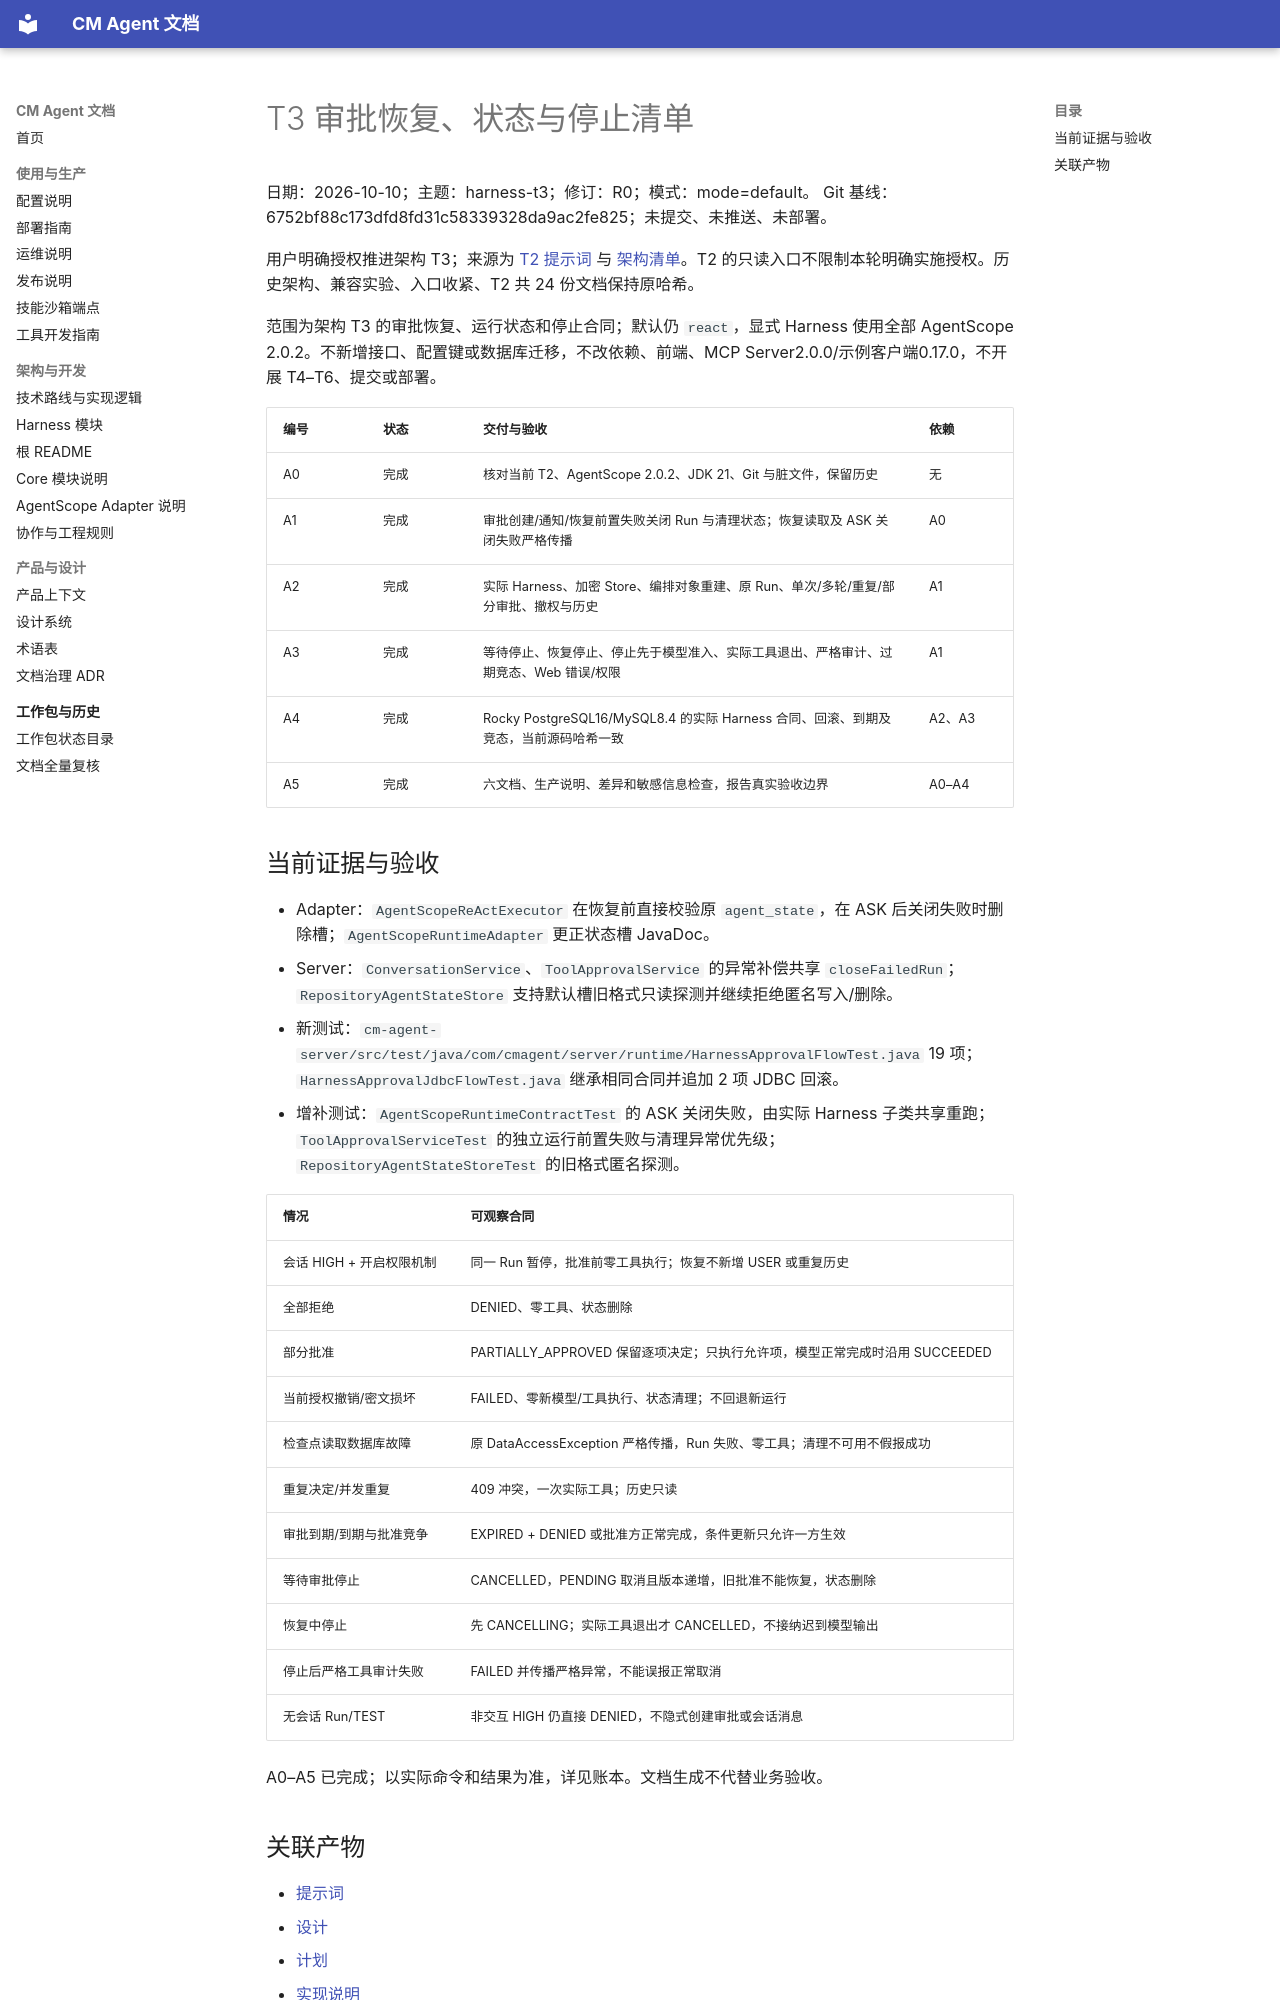

repository: cmming/cm-agent · page: superpowers/checklists/2026-10-10-harness-t3-checklist/index.html · generator: mkdocs

# T3 审批恢复、状态与停止清单

日期：2026-10-10；主题：harness-t3；修订：R0；模式：mode=default。
Git 基线：6752bf88c173dfd8fd31c58339328da9ac2fe825；未提交、未推送、未部署。

用户明确授权推进架构 T3；来源为 [T2 提示词](../prompts/2026-10-10-harness-t2-prompt.md) 与 [架构清单](../checklists/2026-10-10-harness-architecture-checklist.md)。T2 的只读入口不限制本轮明确实施授权。历史架构、兼容实验、入口收紧、T2 共 24 份文档保持原哈希。

范围为架构 T3 的审批恢复、运行状态和停止合同；默认仍 `react`，显式 Harness 使用全部 AgentScope 2.0.2。不新增接口、配置键或数据库迁移，不改依赖、前端、MCP Server2.0.0/示例客户端0.17.0，不开展 T4–T6、提交或部署。

| 编号 | 状态 | 交付与验收 | 依赖 |
|---|---|---|---|
| A0 | 完成 | 核对当前 T2、AgentScope 2.0.2、JDK 21、Git 与脏文件，保留历史 | 无 |
| A1 | 完成 | 审批创建/通知/恢复前置失败关闭 Run 与清理状态；恢复读取及 ASK 关闭失败严格传播 | A0 |
| A2 | 完成 | 实际 Harness、加密 Store、编排对象重建、原 Run、单次/多轮/重复/部分审批、撤权与历史 | A1 |
| A3 | 完成 | 等待停止、恢复停止、停止先于模型准入、实际工具退出、严格审计、过期竞态、Web 错误/权限 | A1 |
| A4 | 完成 | Rocky PostgreSQL16/MySQL8.4 的实际 Harness 合同、回滚、到期及竞态，当前源码哈希一致 | A2、A3 |
| A5 | 完成 | 六文档、生产说明、差异和敏感信息检查，报告真实验收边界 | A0–A4 |

## 当前证据与验收

- Adapter：`AgentScopeReActExecutor` 在恢复前直接校验原 `agent_state`，在 ASK 后关闭失败时删除槽；`AgentScopeRuntimeAdapter` 更正状态槽 JavaDoc。
- Server：`ConversationService`、`ToolApprovalService` 的异常补偿共享 `closeFailedRun`；`RepositoryAgentStateStore` 支持默认槽旧格式只读探测并继续拒绝匿名写入/删除。
- 新测试：`cm-agent-server/src/test/java/com/cmagent/server/runtime/HarnessApprovalFlowTest.java` 19 项；`HarnessApprovalJdbcFlowTest.java` 继承相同合同并追加 2 项 JDBC 回滚。
- 增补测试：`AgentScopeRuntimeContractTest` 的 ASK 关闭失败，由实际 Harness 子类共享重跑；`ToolApprovalServiceTest` 的独立运行前置失败与清理异常优先级；`RepositoryAgentStateStoreTest` 的旧格式匿名探测。

| 情况 | 可观察合同 |
|---|---|
| 会话 HIGH + 开启权限机制 | 同一 Run 暂停，批准前零工具执行；恢复不新增 USER 或重复历史 |
| 全部拒绝 | DENIED、零工具、状态删除 |
| 部分批准 | PARTIALLY_APPROVED 保留逐项决定；只执行允许项，模型正常完成时沿用 SUCCEEDED |
| 当前授权撤销/密文损坏 | FAILED、零新模型/工具执行、状态清理；不回退新运行 |
| 检查点读取数据库故障 | 原 DataAccessException 严格传播，Run 失败、零工具；清理不可用不假报成功 |
| 重复决定/并发重复 | 409 冲突，一次实际工具；历史只读 |
| 审批到期/到期与批准竞争 | EXPIRED + DENIED 或批准方正常完成，条件更新只允许一方生效 |
| 等待审批停止 | CANCELLED，PENDING 取消且版本递增，旧批准不能恢复，状态删除 |
| 恢复中停止 | 先 CANCELLING；实际工具退出才 CANCELLED，不接纳迟到模型输出 |
| 停止后严格工具审计失败 | FAILED 并传播严格异常，不能误报正常取消 |
| 无会话 Run/TEST | 非交互 HIGH 仍直接 DENIED，不隐式创建审批或会话消息 |

A0–A5 已完成；以实际命令和结果为准，详见账本。文档生成不代替业务验收。
